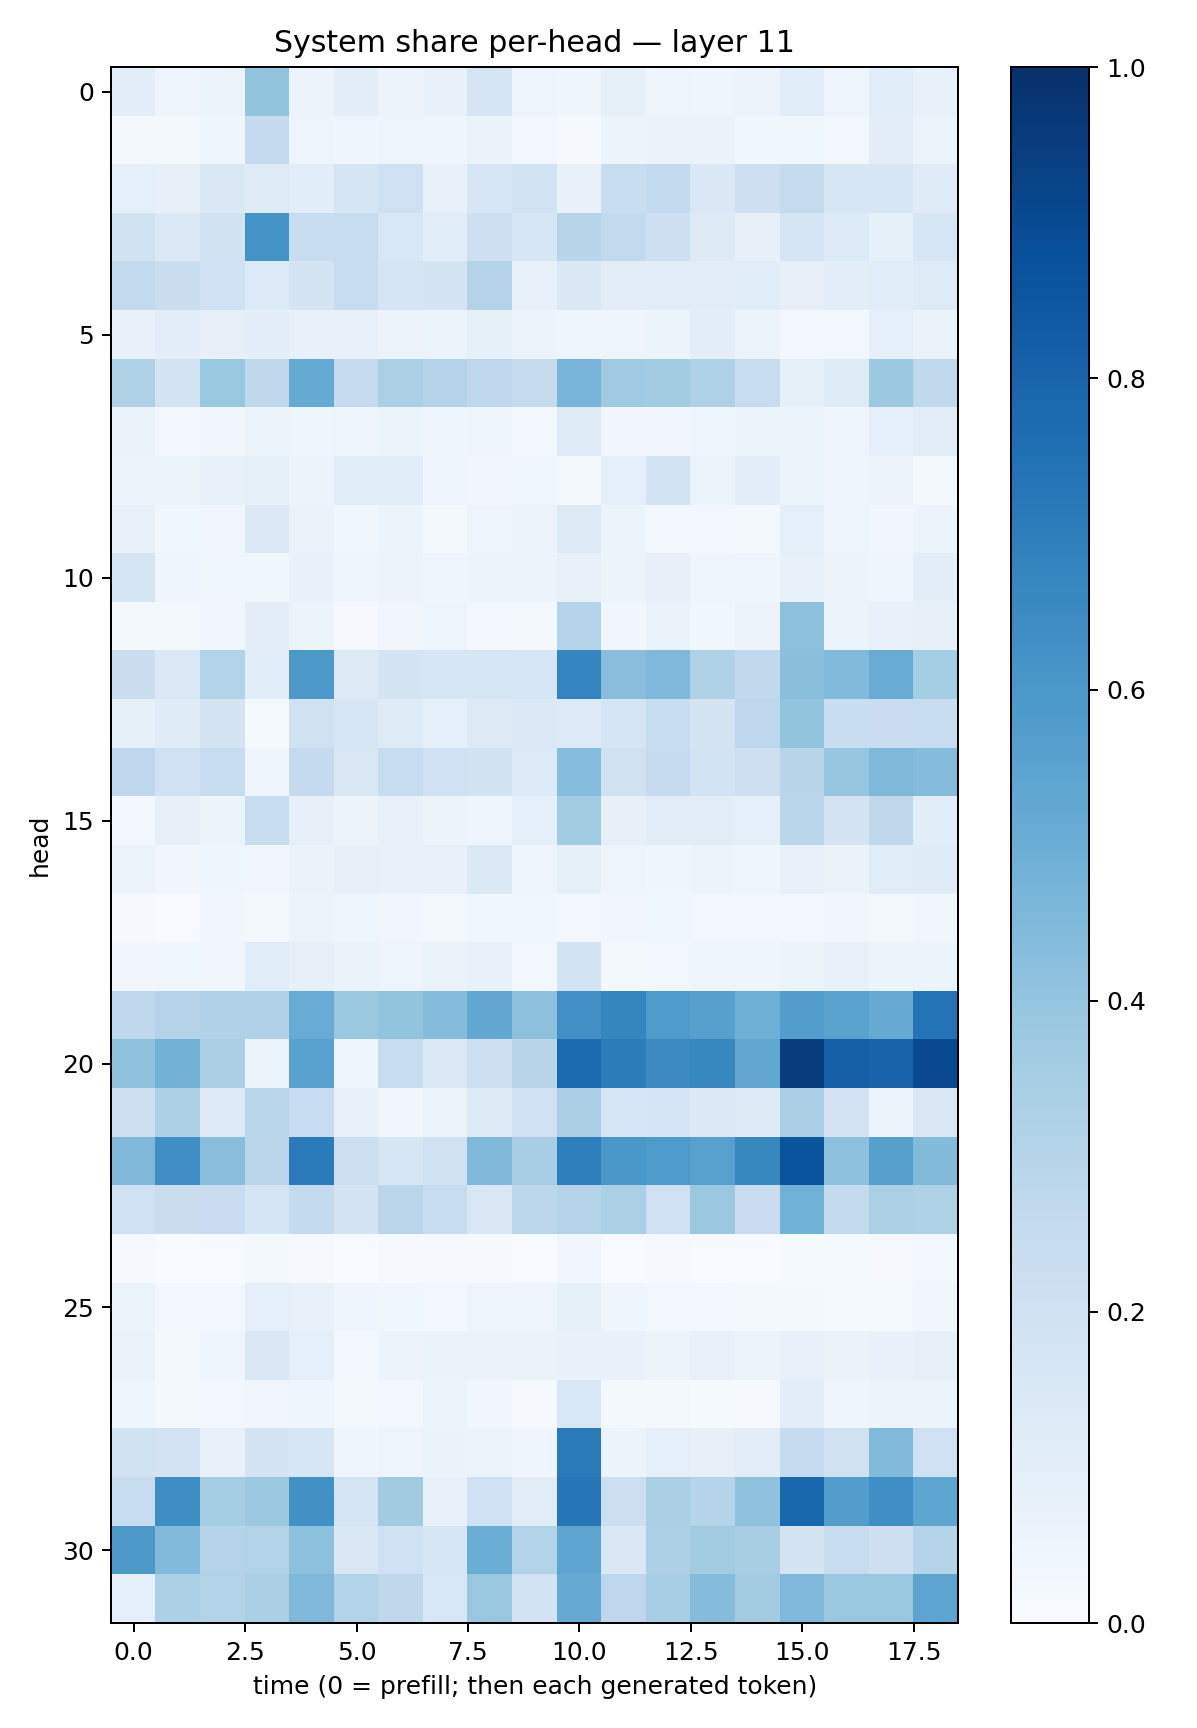

Data behind this chart, as committed beside it:
0.09601896, 0.048113577, 0.053271748, 0.39889944, 0.056407105, 0.09791224, 0.054964494, 0.07021172, 0.17132363, 0.04827964, 0.044747643, 0.0857942, 0.049548678, 0.041743334, 0.052580167, 0.10743303, 0.0498085, 0.109315656, 0.076621845
0.0218, 0.01794, 0.04411, 0.2521, 0.04691, 0.04682, 0.04717, 0.03941, 0.06495, 0.02642, 0.00838, 0.06116, 0.06429, 0.06329, 0.03831, 0.03554, 0.02824, 0.1022, 0.06244
0.08963, 0.08022, 0.1424, 0.1242, 0.1073, 0.1672, 0.2052, 0.07354, 0.1588, 0.1845, 0.06946, 0.234, 0.2575, 0.1407, 0.2132, 0.2444, 0.1585, 0.1587, 0.1199
0.1903, 0.1389, 0.1909, 0.6164, 0.2317, 0.2351, 0.1544, 0.107, 0.2134, 0.1576, 0.2917, 0.261, 0.2128, 0.125, 0.07996, 0.1692, 0.1364, 0.08497, 0.1631
0.254, 0.2235, 0.201, 0.1358, 0.1789, 0.2403, 0.166, 0.1753, 0.306, 0.07689, 0.1446, 0.1041, 0.1024, 0.1126, 0.1081, 0.08145, 0.09899, 0.1074, 0.1249
0.06903, 0.09812, 0.08177, 0.09406, 0.0768, 0.07106, 0.05854, 0.06141, 0.08589, 0.05948, 0.04303, 0.04434, 0.06107, 0.09408, 0.06015, 0.02369, 0.024, 0.09361, 0.06506
0.3233, 0.1789, 0.3854, 0.271, 0.5182, 0.249, 0.3353, 0.3068, 0.2764, 0.2423, 0.4677, 0.3677, 0.3581, 0.3214, 0.2391, 0.08349, 0.1212, 0.3767, 0.2646
0.06423, 0.03038, 0.03278, 0.05138, 0.04071, 0.04712, 0.06044, 0.04555, 0.04821, 0.02976, 0.1232, 0.03208, 0.03451, 0.04826, 0.05452, 0.05324, 0.04748, 0.09123, 0.1095
0.05946, 0.06039, 0.07097, 0.08216, 0.06118, 0.1065, 0.109, 0.03989, 0.03372, 0.03549, 0.02116, 0.08794, 0.1854, 0.06057, 0.1011, 0.06161, 0.04443, 0.05485, 0.02245
0.07091, 0.03682, 0.03351, 0.1384, 0.06588, 0.03651, 0.05234, 0.01902, 0.04889, 0.05845, 0.1291, 0.06011, 0.02615, 0.02683, 0.02197, 0.08854, 0.04853, 0.03235, 0.05204
0.1695, 0.03987, 0.0378, 0.03516, 0.06812, 0.04045, 0.05588, 0.04179, 0.0529, 0.05127, 0.07306, 0.06179, 0.08101, 0.04054, 0.04683, 0.07799, 0.05526, 0.04475, 0.1009
0.01571, 0.01703, 0.03352, 0.09386, 0.05221, 0.01107, 0.03396, 0.04857, 0.02787, 0.01954, 0.3082, 0.03229, 0.0642, 0.03767, 0.05603, 0.4163, 0.05228, 0.07166, 0.08186
0.2189, 0.1368, 0.3163, 0.1089, 0.5954, 0.1283, 0.1739, 0.1605, 0.1587, 0.1632, 0.6752, 0.4291, 0.4507, 0.3205, 0.2651, 0.4238, 0.4423, 0.5105, 0.3517
0.0853, 0.1175, 0.1751, 0.01418, 0.1972, 0.1568, 0.1213, 0.08843, 0.132, 0.1369, 0.1364, 0.1687, 0.2347, 0.1777, 0.2771, 0.3989, 0.2307, 0.2282, 0.24
0.2758, 0.2025, 0.2398, 0.04393, 0.2523, 0.1487, 0.2381, 0.2024, 0.1878, 0.1332, 0.4306, 0.1991, 0.2487, 0.1842, 0.2147, 0.2922, 0.3969, 0.454, 0.4359
0.02905, 0.08084, 0.05428, 0.2354, 0.07937, 0.05851, 0.07236, 0.06131, 0.04185, 0.08604, 0.3571, 0.07822, 0.1038, 0.1052, 0.0891, 0.286, 0.1731, 0.2702, 0.1088
0.05673, 0.0319, 0.04329, 0.03348, 0.06596, 0.08049, 0.07491, 0.07292, 0.1393, 0.04771, 0.08439, 0.04985, 0.04173, 0.058, 0.04265, 0.07606, 0.06461, 0.1143, 0.1176
0.01119, 0.004725, 0.0328, 0.02068, 0.05621, 0.03911, 0.03274, 0.02207, 0.03846, 0.0389, 0.02887, 0.03233, 0.03748, 0.02897, 0.02798, 0.02547, 0.03419, 0.01822, 0.03269
0.03301, 0.03734, 0.03403, 0.1171, 0.08154, 0.06368, 0.04964, 0.0649, 0.07169, 0.02498, 0.1843, 0.02207, 0.02941, 0.04438, 0.04478, 0.05913, 0.0705, 0.05138, 0.05885
0.267, 0.3061, 0.3192, 0.3176, 0.5086, 0.3898, 0.4014, 0.4353, 0.5255, 0.4176, 0.6309, 0.6717, 0.5872, 0.5603, 0.4914, 0.567, 0.5498, 0.5148, 0.7388
0.411, 0.4804, 0.3394, 0.0616, 0.5529, 0.05042, 0.2391, 0.1389, 0.2112, 0.2892, 0.7758, 0.7009, 0.6496, 0.6624, 0.5306, 0.9472, 0.8156, 0.8045, 0.9007
0.2177, 0.327, 0.1357, 0.2889, 0.2393, 0.06821, 0.03379, 0.05346, 0.1262, 0.2106, 0.3371, 0.157, 0.1686, 0.137, 0.1254, 0.3398, 0.1829, 0.05219, 0.1446
0.4454, 0.633, 0.4287, 0.2817, 0.709, 0.2154, 0.1635, 0.1974, 0.4486, 0.3443, 0.6922, 0.6013, 0.5882, 0.5558, 0.6605, 0.8599, 0.4165, 0.5609, 0.4395
0.2071, 0.2243, 0.2289, 0.1704, 0.2574, 0.1787, 0.2837, 0.238, 0.1513, 0.2808, 0.3046, 0.3356, 0.2099, 0.3808, 0.23, 0.4867, 0.2575, 0.3355, 0.3226
0.009186, 0.00355, 0.007274, 0.01695, 0.00992, 0.006877, 0.01129, 0.01161, 0.01059, 0.005462, 0.03152, 0.006623, 0.009925, 0.006158, 0.00432, 0.0131, 0.01176, 0.0117, 0.02368
0.06165, 0.02527, 0.02611, 0.08674, 0.07066, 0.03909, 0.03656, 0.02907, 0.0496, 0.04722, 0.08388, 0.04177, 0.02539, 0.02939, 0.01702, 0.0229, 0.01243, 0.01508, 0.03362
0.06295, 0.01749, 0.03987, 0.1409, 0.08881, 0.02411, 0.0554, 0.06441, 0.06593, 0.06384, 0.06718, 0.06996, 0.06126, 0.0733, 0.06017, 0.07414, 0.06533, 0.06778, 0.07971
0.04044, 0.02048, 0.02679, 0.03467, 0.03961, 0.02038, 0.02965, 0.05393, 0.03448, 0.0105, 0.153, 0.01722, 0.01919, 0.01465, 0.01156, 0.1004, 0.04251, 0.06063, 0.05407
0.1893, 0.1802, 0.07774, 0.1748, 0.1585, 0.0457, 0.04978, 0.06584, 0.05352, 0.03953, 0.7119, 0.05097, 0.08621, 0.08168, 0.1023, 0.2466, 0.199, 0.4414, 0.205
0.2379, 0.6371, 0.3521, 0.3788, 0.6285, 0.1681, 0.3612, 0.07212, 0.2027, 0.111, 0.7311, 0.2181, 0.3388, 0.3035, 0.4098, 0.7921, 0.5722, 0.6347, 0.5361
0.5968, 0.4429, 0.2996, 0.3094, 0.4168, 0.1454, 0.2015, 0.1632, 0.5003, 0.3135, 0.5421, 0.1448, 0.3244, 0.3558, 0.3426, 0.1723, 0.2364, 0.2141, 0.2981
0.0904, 0.3312, 0.3091, 0.336, 0.4492, 0.3094, 0.2705, 0.1529, 0.3849, 0.1859, 0.5125, 0.2746, 0.3456, 0.4353, 0.3582, 0.4496, 0.3885, 0.3842, 0.5421
